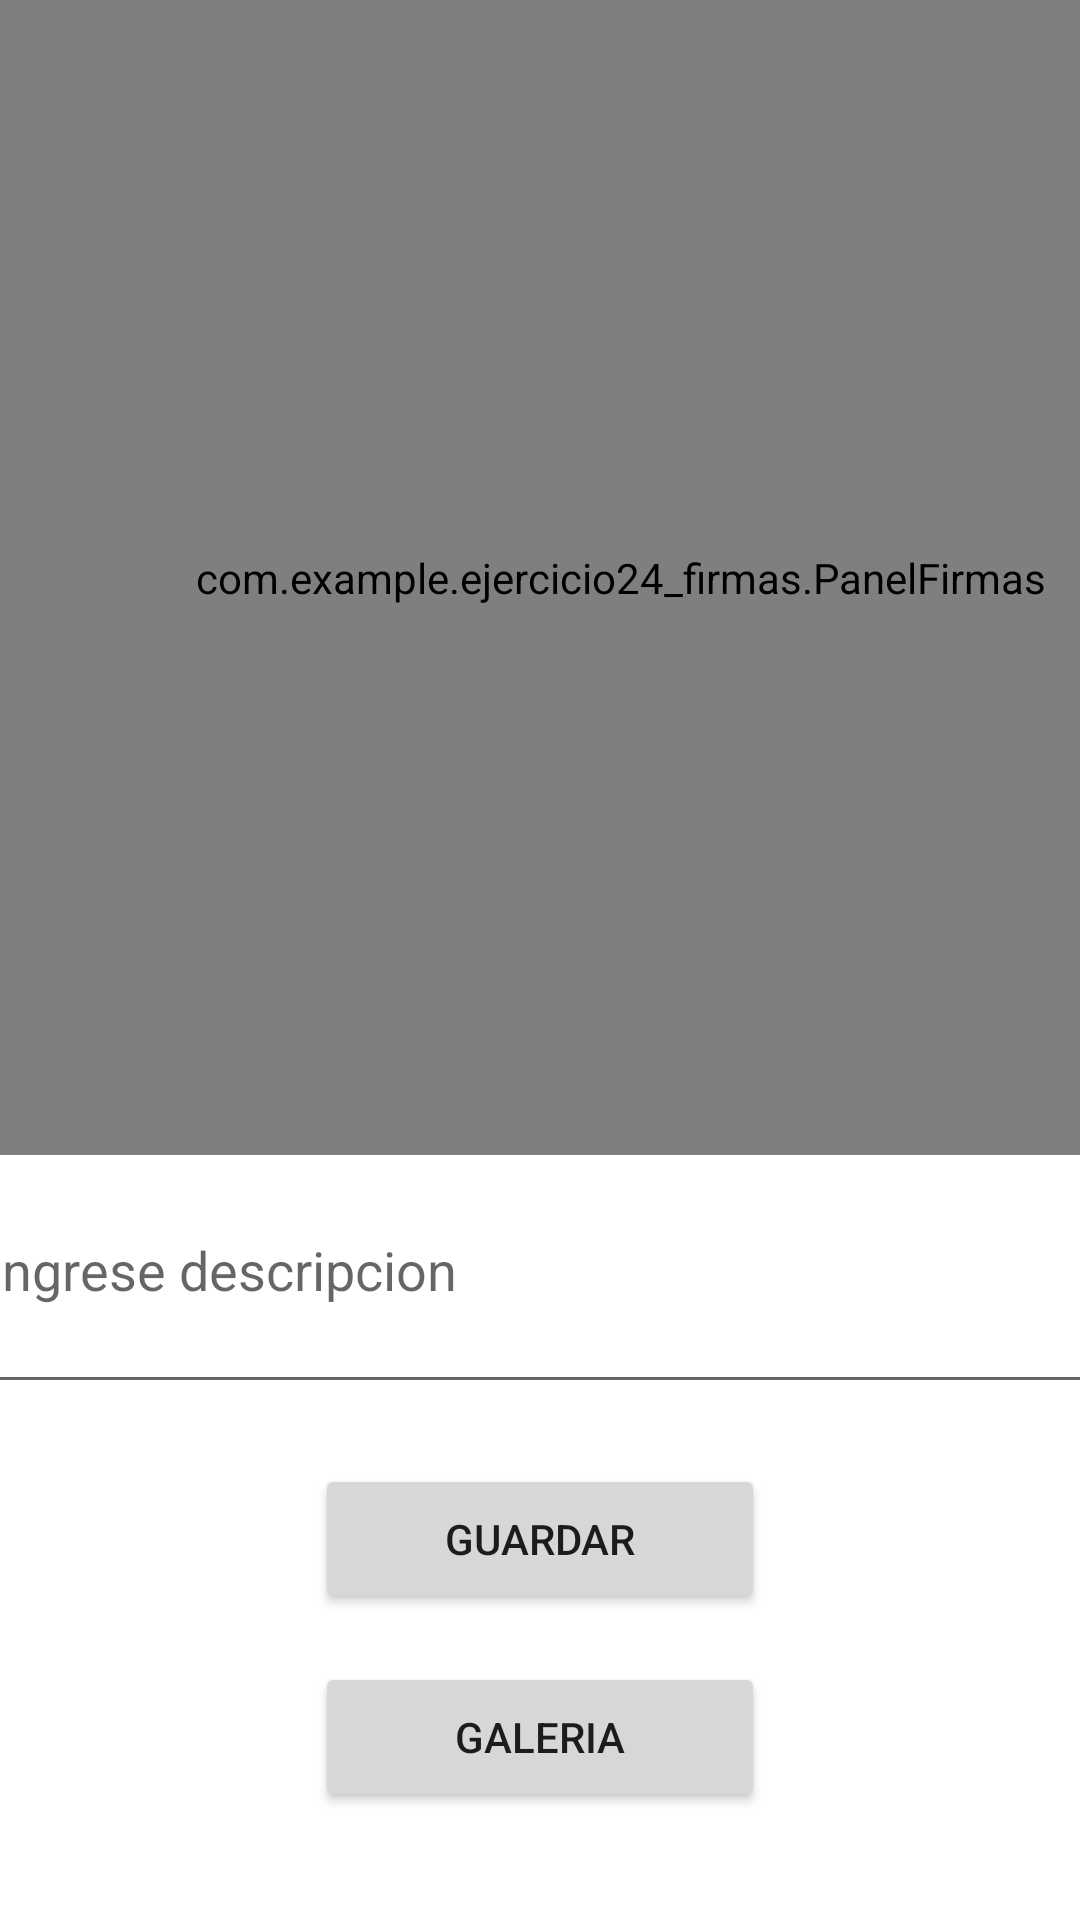

Android layout source for this screen:
<!-- AndroidManifest.xml: application theme Theme.Ejercicio24Firmas -->
<!-- res/layout/activity_main.xml -->
<?xml version="1.0" encoding="utf-8"?>
<androidx.constraintlayout.widget.ConstraintLayout xmlns:android="http://schemas.android.com/apk/res/android"
    xmlns:app="http://schemas.android.com/apk/res-auto"
    xmlns:tools="http://schemas.android.com/tools"
    android:layout_width="match_parent"
    android:layout_height="match_parent"
    android:orientation="vertical"
    tools:context=".MainActivity">

    <com.example.ejercicio24_firmas.PanelFirmas
        android:id="@+id/lienzo_firma"
        android:layout_width="414dp"
        android:layout_height="385dp"
        tools:layout_editor_absoluteX="0dp"
        tools:layout_editor_absoluteY="2dp" />

    <LinearLayout
        android:layout_width="match_parent"
        android:layout_height="wrap_content"
        android:orientation="vertical">


    </LinearLayout>

    <Button
        android:id="@+id/btn_guardar"
        android:layout_width="150dp"
        android:layout_height="50dp"
        android:layout_marginTop="20dp"
        android:text="Guardar"
        app:layout_constraintEnd_toEndOf="parent"
        app:layout_constraintStart_toStartOf="parent"
        app:layout_constraintTop_toBottomOf="@+id/txt_ingreso_descripcion" />

    <Button
        android:id="@+id/btn_galeria"
        android:layout_width="150dp"
        android:layout_height="50dp"
        android:layout_marginTop="16dp"
        android:text="Galeria"
        app:layout_constraintEnd_toEndOf="parent"
        app:layout_constraintStart_toStartOf="parent"
        app:layout_constraintTop_toBottomOf="@+id/btn_guardar" />

    <EditText
        android:id="@+id/txt_ingreso_descripcion"
        android:layout_width="377dp"
        android:layout_height="67dp"
        android:layout_marginTop="16dp"
        android:ems="10"
        android:gravity="start|top"
        android:hint="Ingrese descripcion"
        android:inputType="textMultiLine"
        app:layout_constraintEnd_toEndOf="parent"
        app:layout_constraintHorizontal_bias="0.529"
        app:layout_constraintStart_toStartOf="parent"
        app:layout_constraintTop_toBottomOf="@+id/lienzo_firma" />
</androidx.constraintlayout.widget.ConstraintLayout>
<!-- resources referenced by this layout -->
<resources>
  <style name="Theme.Ejercicio24Firmas" parent="Theme.MaterialComponents.DayNight.DarkActionBar">
          
          <item name="colorPrimary">@color/purple_500</item>
          <item name="colorPrimaryVariant">@color/purple_700</item>
          <item name="colorOnPrimary">@color/white</item>
          
          <item name="colorSecondary">@color/teal_200</item>
          <item name="colorSecondaryVariant">@color/teal_700</item>
          <item name="colorOnSecondary">@color/black</item>
          
          <item name="android:statusBarColor">?attr/colorPrimaryVariant</item>
          
      </style>
  <!-- not gathered from this repository: default colours our renderer supplied (Android Studio template values) -->
  <color name="purple_500">#FF6200EE</color>
  <color name="purple_700">#FF3700B3</color>
  <color name="teal_200">#FF03DAC5</color>
  <color name="teal_700">#FF018786</color>
  <color name="black">#FF000000</color>
  <color name="white">#FFFFFFFF</color>
</resources>
